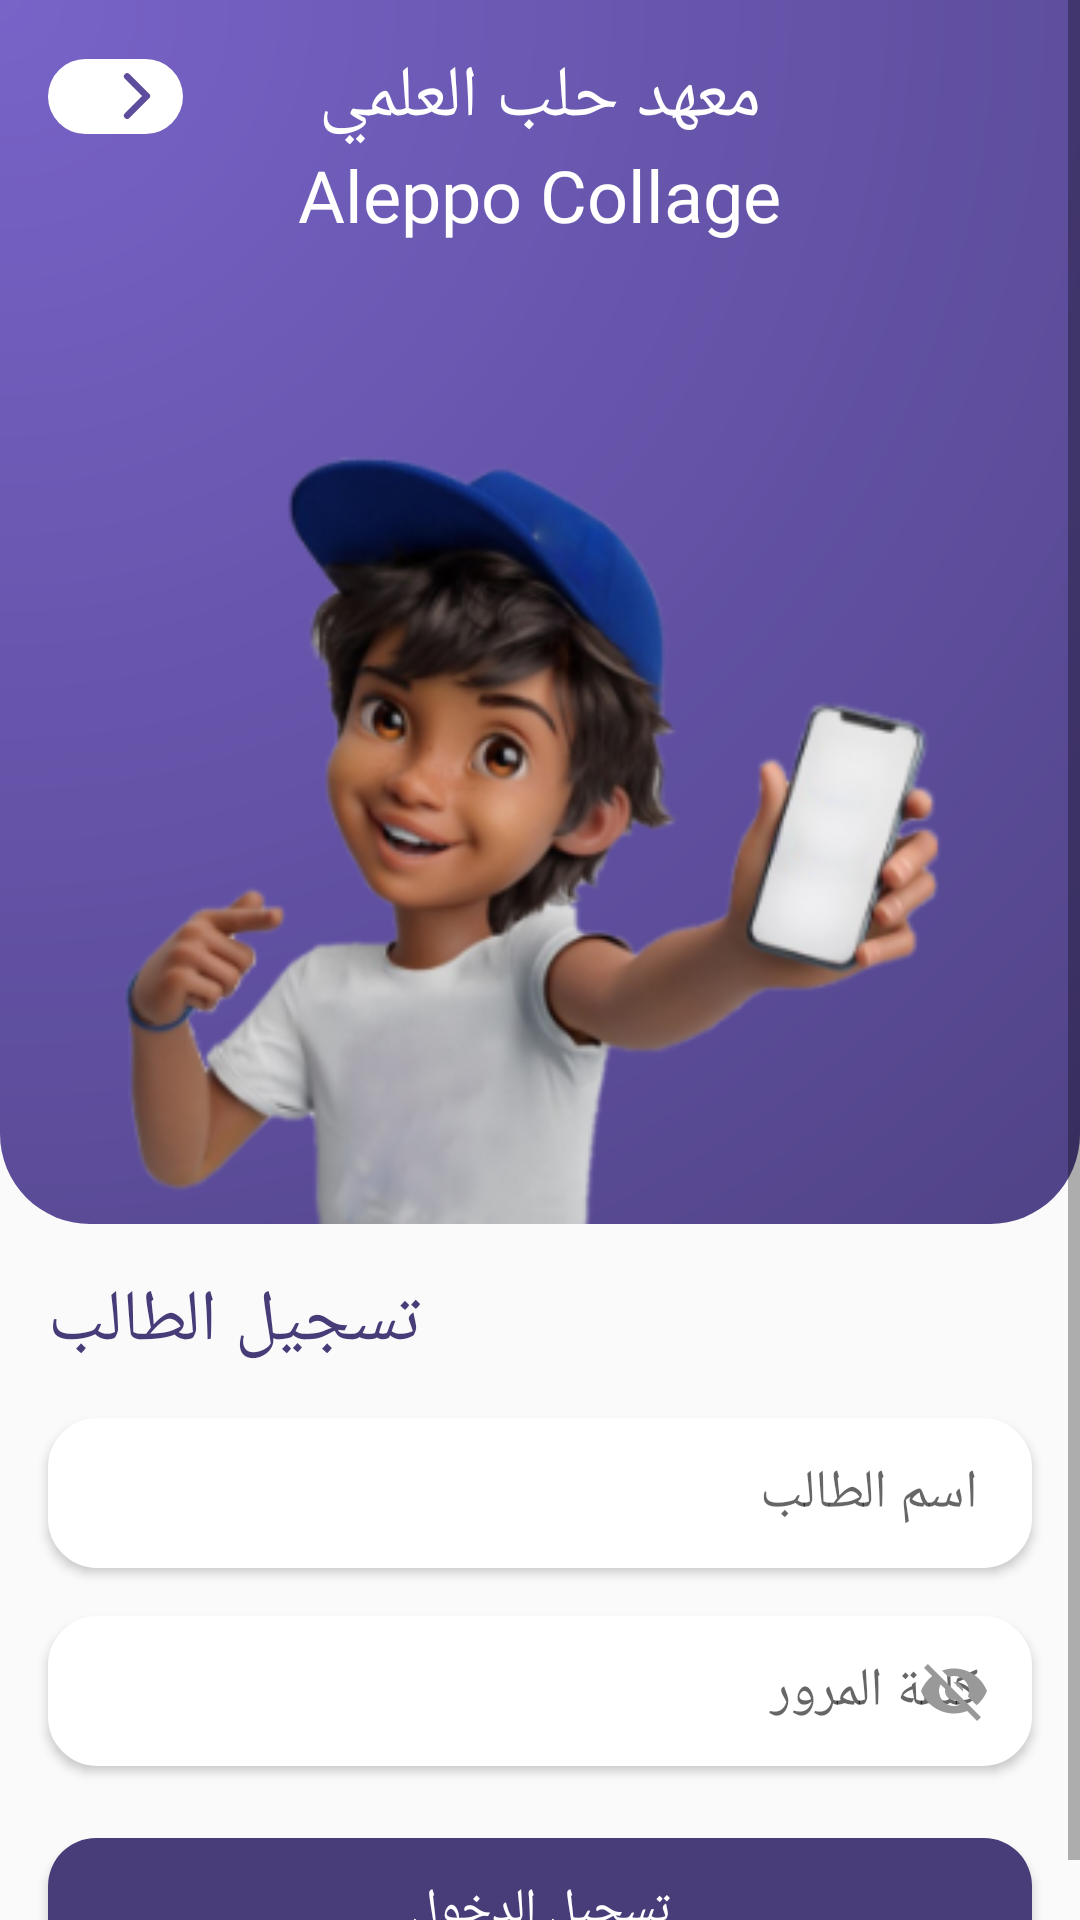

Android layout source for this screen:
<!-- AndroidManifest.xml: application theme Theme.AleppoCollage -->
<!-- res/layout/fragment_register_student.xml -->
<?xml version="1.0" encoding="utf-8"?>
<ScrollView xmlns:android="http://schemas.android.com/apk/res/android"    xmlns:tools="http://schemas.android.com/tools"    android:layout_width="match_parent"    android:layout_height="match_parent"    xmlns:app="http://schemas.android.com/apk/res-auto"    android:fillViewport="true"    tools:context=".ui.auth.login.student.RegisterStudentFragment">    <LinearLayout        android:layout_width="match_parent"        android:layout_height="wrap_content"        android:orientation="vertical">        <RelativeLayout            android:layout_width="match_parent"            android:layout_height="0dp"            android:layout_weight="1.5"            android:background="@drawable/bg_register_student_teacher">            <RelativeLayout                android:id="@+id/relativeRegisterStudentNameCollage"                android:layout_width="match_parent"                android:layout_height="wrap_content"                android:layout_alignParentStart="true"                android:layout_alignParentTop="true"                android:layout_alignParentEnd="true"                android:layout_marginStart="@dimen/dmMarginStart"                android:layout_marginTop="@dimen/dmMarginTop"                android:layout_marginEnd="@dimen/dmMarginEnd">                <TextView                    android:layout_width="wrap_content"                    android:layout_height="wrap_content"                    android:layout_centerInParent="true"                    android:fontFamily="@font/cairo_black"                    android:text="@string/strNameCollage"                    android:textColor="@color/colorWhite"                    android:textSize="@dimen/dmTextSizeTitleRegisterStudent" />                <ImageButton                    android:id="@+id/btnRegisterStudentBack"                    android:layout_width="wrap_content"                    android:layout_height="wrap_content"                    android:layout_alignParentStart="true"                    android:layout_centerInParent="true"                    android:background="@drawable/ic_back"                    android:elevation="@dimen/dmElevationButton" />            </RelativeLayout>            <TextView                android:id="@+id/textView"                android:layout_width="wrap_content"                android:layout_height="wrap_content"                android:layout_below="@+id/relativeRegisterStudentNameCollage"                android:layout_centerHorizontal="true"                android:layout_marginBottom="@dimen/dmMarginBottomTextTitleRegisterStudent"                android:fontFamily="@font/cairo_black"                android:text="@string/strNameApp"                android:textColor="@color/colorWhite"                android:textSize="@dimen/dmTextSizeTitleRegisterStudent" />            <ImageView                android:layout_width="match_parent"                android:layout_height="wrap_content"                android:layout_below="@+id/textView"                android:layout_alignParentBottom="true"                android:layout_centerHorizontal="true"                android:adjustViewBounds="true"                android:scaleType="fitEnd"                android:src="@drawable/ic_boy" />        </RelativeLayout>        <LinearLayout            android:layout_width="match_parent"            android:layout_height="0dp"            android:layout_weight="1"            android:orientation="vertical">            <TextView                android:layout_width="wrap_content"                android:layout_height="wrap_content"                android:layout_gravity="start"                android:layout_marginStart="@dimen/dmMarginStart"                android:layout_marginTop="@dimen/dmMarginTop"                android:layout_marginEnd="@dimen/dmMarginEnd"                android:layout_marginBottom="@dimen/dmMarginEnd"                android:fontFamily="@font/cairo_bold"                android:text="@string/strRegisterStudent"                android:textColor="@color/colorPurpleText"                android:textSize="@dimen/dmTextSizeTitleRegisterStudent" />            <EditText                android:id="@+id/edtRegisterStudentName"                android:layout_width="match_parent"                android:layout_height="wrap_content"                android:layout_marginStart="@dimen/dmMarginStart"                android:layout_marginEnd="@dimen/dmMarginEnd"                android:layout_marginBottom="@dimen/dmHalfMarginBottom"                android:background="@drawable/bg_edit_text_border"                android:elevation="@dimen/dmElevationRegisterStudentEditText"                android:fontFamily="@font/cairo_regular"                android:hint="@string/strNameStudent"                android:inputType="text"                android:paddingStart="@dimen/dmPaddingStartRegisterStudentEditText"                android:paddingEnd="@dimen/dmPaddingEndRegisterStudentEditText" />            <RelativeLayout                android:layout_width="match_parent"                android:layout_height="wrap_content">                <RelativeLayout                    android:layout_width="match_parent"                    android:layout_height="wrap_content">                    <EditText                        android:id="@+id/edtRegisterStudentPassword"                        android:layout_width="match_parent"                        android:layout_height="wrap_content"                        android:layout_centerVertical="true"                        android:layout_marginStart="@dimen/dmMarginStart"                        android:layout_marginEnd="@dimen/dmMarginEnd"                        android:layout_marginBottom="@dimen/dmMarginBottom"                        android:background="@drawable/bg_edit_text_border"                        android:elevation="2dp"                        android:fontFamily="@font/cairo_regular"                        android:gravity="right|center_vertical"                        android:hint="@string/strPassword"                        android:inputType="textWebPassword"                        android:paddingStart="18dp"                        android:paddingEnd="18dp" />                </RelativeLayout>                <ImageButton                    android:id="@+id/imgRegisterStudentShowPassword"                    android:layout_width="wrap_content"                    android:layout_height="wrap_content"                    android:layout_centerVertical="true"                    android:layout_alignParentEnd="true"                    android:layout_marginEnd="30dp"                    android:background="@drawable/ic_visibility_off" />            </RelativeLayout>            <Button                android:id="@+id/btnRegisterStudentLogin"                android:layout_width="match_parent"                android:layout_height="wrap_content"                android:layout_marginStart="@dimen/dmMarginStart"                android:layout_marginTop="@dimen/dmMarginTop"                android:layout_marginEnd="@dimen/dmMarginEnd"                android:background="@drawable/bg_button_sign_in_purple"                android:elevation="@dimen/dmElevationButton"                android:fontFamily="@font/cairo_bold"                android:text="@string/strRegister"                android:textColor="@color/colorWhite"                android:textSize="@dimen/dmTextSizeButton" />            <com.wang.avi.AVLoadingIndicatorView                android:id="@+id/aviRegisterStudent"                android:layout_width="wrap_content"                android:layout_height="wrap_content"                android:layout_marginTop="@dimen/dmMarginTop"                android:layout_gravity="center_horizontal"                app:indicatorColor="@color/colorPrimary"                app:indicatorName="BallSpinFadeLoaderIndicator"                android:layout_marginBottom="@dimen/dmMarginBottom"                android:visibility="gone"/>        </LinearLayout>    </LinearLayout></ScrollView>
<!-- resources referenced by this layout -->
<resources>
  <color name="colorPrimary">#493D79</color>
  <color name="colorPurpleText">#483C78</color>
  <color name="colorWhite">#fff</color>
  <dimen name="dmElevationButton">16dp</dimen>
  <dimen name="dmElevationRegisterStudentEditText">2dp</dimen>
  <dimen name="dmHalfMarginBottom">8dp</dimen>
  <dimen name="dmMarginBottom">16dp</dimen>
  <dimen name="dmMarginBottomTextTitleRegisterStudent">30dp</dimen>
  <dimen name="dmMarginEnd">16dp</dimen>
  <dimen name="dmMarginStart">16dp</dimen>
  <dimen name="dmMarginTop">16dp</dimen>
  <dimen name="dmPaddingEndRegisterStudentEditText">18dp</dimen>
  <dimen name="dmPaddingStartRegisterStudentEditText">18dp</dimen>
  <dimen name="dmTextSizeButton">16sp</dimen>
  <dimen name="dmTextSizeTitleRegisterStudent">24sp</dimen>
  <!-- drawable bg_button_sign_in_purple (drawable-v24) -->
  <?xml version="1.0" encoding="utf-8"?>
  <ripple xmlns:android="http://schemas.android.com/apk/res/android"    android:color="@color/colorWhite">    <item>        <shape android:shape="rectangle">            <corners android:radius="16dp" />            <solid android:color="@color/colorPrimary" />        </shape>    </item>    <item android:id="@android:id/mask">        <shape android:shape="rectangle">            <corners android:radius="16dp" />            <solid android:color="?android:colorAccent" />        </shape>    </item></ripple>
  <!-- drawable bg_register_student_teacher (drawable) -->
  <vector xmlns:android="http://schemas.android.com/apk/res/android"
      xmlns:aapt="http://schemas.android.com/aapt"
      android:width="360dp"
      android:height="408dp"
      android:viewportWidth="360"
      android:viewportHeight="408">
    <path
        android:pathData="M0,0H360a0,0 0,0 1,0 0V378a30,30 0,0 1,-30 30H30A30,30 0,0 1,0 378V0A0,0 0,0 1,0 0Z">
      <aapt:attr name="android:fillColor">
        <gradient 
            android:gradientRadius="832.728"
            android:centerX="0"
            android:centerY="0"
            android:type="radial">
          <item android:offset="0" android:color="#FF7863C8"/>
          <item android:offset="1" android:color="#FF3C3264"/>
        </gradient>
      </aapt:attr>
    </path>
  </vector>
  <string name="strNameApp">Aleppo Collage</string>
  <string name="strNameCollage">معهد حلب العلمي</string>
  <string name="strNameStudent">اسم الطالب</string>
  <string name="strPassword">كلمة المرور</string>
  <string name="strRegister">تسجيل الدخول</string>
  <string name="strRegisterStudent">تسجيل الطالب</string>
  <style name="Theme.AleppoCollage" parent="Theme.AppCompat.DayNight.NoActionBar">
          <item name="colorPrimary">@color/colorPrimary</item>
          <item name="colorPrimaryVariant">@color/colorPrimary</item>
          <item name="colorOnPrimary">@color/colorWhite</item>
          <item name="android:forceDarkAllowed" tools:targetApi="q">false</item>
          <item name="android:windowLightStatusBar" tools:targetApi="m">true</item>
          <item name="android:windowTranslucentStatus" tools:targetApi="kitkat">true</item>
          <item name="android:statusBarColor" tools:targetApi="l">?attr/colorPrimaryVariant</item>
      </style>
  <color name="colorGray">#999999</color>
</resources>
